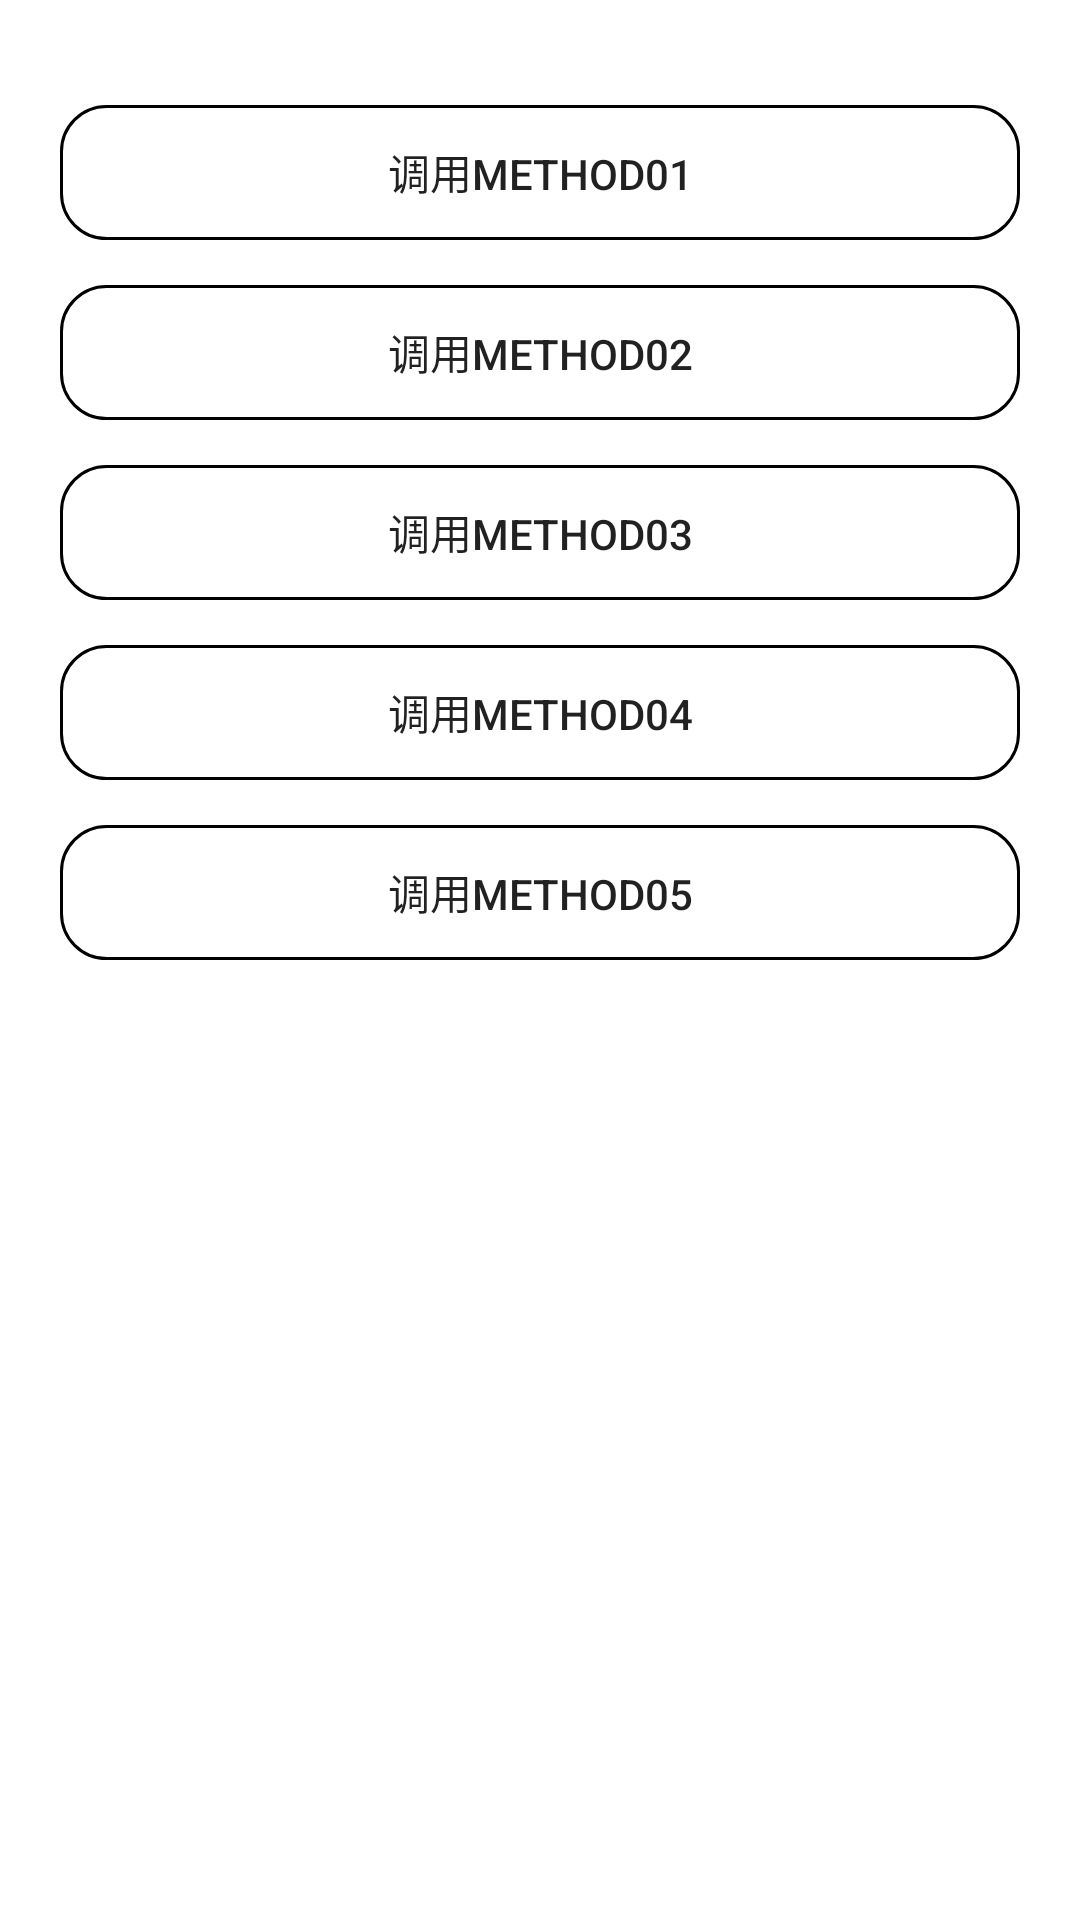

Android layout source for this screen:
<!-- AndroidManifest.xml: application theme Theme.JNIManager -->
<!-- res/layout/activity_object_method.xml -->
<?xml version="1.0" encoding="utf-8"?>
<LinearLayout xmlns:android="http://schemas.android.com/apk/res/android"
    xmlns:tools="http://schemas.android.com/tools"
    android:orientation="vertical"
    android:layout_width="match_parent"
    android:padding="20dp"
    android:layout_height="match_parent">

    <androidx.appcompat.widget.AppCompatButton
        android:id="@+id/btM1"
        android:layout_width="match_parent"
        android:layout_height="45dp"
        android:layout_marginTop="15dp"
        android:background="@drawable/shape_item_bg"
        android:text="调用Method01"
        tools:ignore="HardcodedText" />

    <androidx.appcompat.widget.AppCompatButton
        android:id="@+id/btM2"
        android:layout_width="match_parent"
        android:layout_height="45dp"
        android:layout_marginTop="15dp"
        android:background="@drawable/shape_item_bg"
        android:text="调用Method02"
        tools:ignore="HardcodedText" />

    <androidx.appcompat.widget.AppCompatButton
        android:id="@+id/btM3"
        android:layout_width="match_parent"
        android:layout_height="45dp"
        android:layout_marginTop="15dp"
        android:background="@drawable/shape_item_bg"
        android:text="调用Method03"
        tools:ignore="HardcodedText" />

    <androidx.appcompat.widget.AppCompatButton
        android:id="@+id/btM4"
        android:layout_width="match_parent"
        android:layout_height="45dp"
        android:layout_marginTop="15dp"
        android:background="@drawable/shape_item_bg"
        android:text="调用Method04"
        tools:ignore="HardcodedText" />

    <androidx.appcompat.widget.AppCompatButton
        android:id="@+id/btM5"
        android:layout_width="match_parent"
        android:layout_height="45dp"
        android:layout_marginTop="15dp"
        android:background="@drawable/shape_item_bg"
        android:text="调用Method05"
        tools:ignore="HardcodedText" />

</LinearLayout>
<!-- resources referenced by this layout -->
<resources>
  <!-- drawable shape_item_bg (drawable) -->
  <?xml version="1.0" encoding="utf-8"?>
  <shape xmlns:android="http://schemas.android.com/apk/res/android">
  
      <stroke android:color="#000000" android:width="1dp" />
      <corners android:radius="15dp" />
  
  </shape>
  <style name="Theme.JNIManager" parent="Theme.MaterialComponents.Light.NoActionBar" />
</resources>
